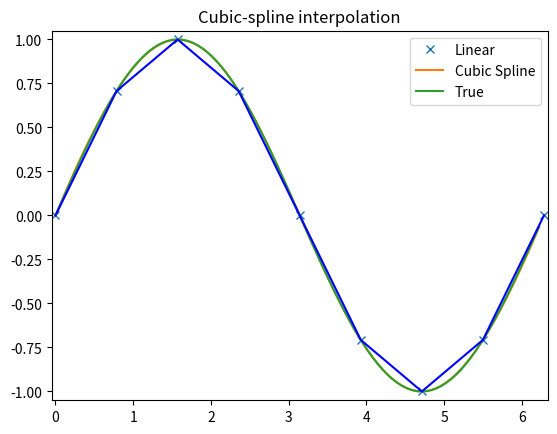
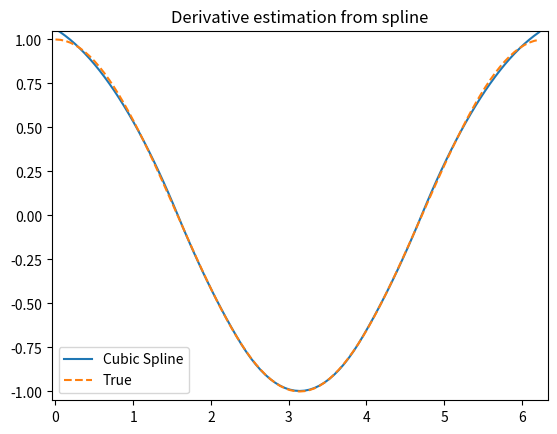

Here is the Python script that generated these plots, in order: (Note: this script raises an exception after producing the figures.)
import numpy as np
import matplotlib.pyplot as plt
from scipy import interpolate

# Cubic-spline

x = np.arange(0, 2*np.pi+np.pi/4, 2*np.pi/8)
y = np.sin(x)
tck = interpolate.splrep(x, y, s=0)
xnew = np.arange(0, 2*np.pi, np.pi/50)
ynew = interpolate.splev(xnew, tck, der=0)

plt.figure()
plt.plot(x, y, 'x', xnew, ynew, xnew, np.sin(xnew), x, y, 'b')
plt.legend(['Linear', 'Cubic Spline', 'True'])
plt.axis([-0.05, 6.33, -1.05, 1.05])
plt.title('Cubic-spline interpolation')
plt.show()

# Derivative of spline

yder = interpolate.splev(xnew, tck, der=1)
plt.figure()
plt.plot(xnew, yder, xnew, np.cos(xnew),'--')
plt.legend(['Cubic Spline', 'True'])
plt.axis([-0.05, 6.33, -1.05, 1.05])
plt.title('Derivative estimation from spline')
plt.show()

# Integral of spline

def integ(x, tck, constant=-1):
    x = np.atleast_1d(x)
    out = np.zeros(x.shape, dtype=x.dtype)
    for n in xrange(len(out)):
        out[n] = interpolate.splint(0, x[n], tck)
    out += constant
    return out

yint = integ(xnew, tck)
plt.figure()
plt.plot(xnew, yint, xnew, -np.cos(xnew), '--')
plt.legend(['Cubic Spline', 'True'])
plt.axis([-0.05, 6.33, -1.05, 1.05])
plt.title('Integral estimation from spline')
plt.show()

# Roots of spline

interpolate.sproot(tck)
# array([3.1416])

# Notice that `sproot` failed to find an obvious solution at the edge of the
# approximation interval, :math:`x = 0`. If we define the spline on a slightly
# larger interval, we recover both roots :math:`x = 0` and :math:`x = 2\pi`:

x = np.linspace(-np.pi/4, 2.*np.pi + np.pi/4, 21)
y = np.sin(x)
tck = interpolate.splrep(x, y, s=0)
interpolate.sproot(tck)
# array([0., 3.1416])

# Parametric spline

t = np.arange(0, 1.1, .1)
x = np.sin(2*np.pi*t)
y = np.cos(2*np.pi*t)
tck, u = interpolate.splprep([x, y], s=0)
unew = np.arange(0, 1.01, 0.01)
out = interpolate.splev(unew, tck)
plt.figure()
plt.plot(x, y, 'x', out[0], out[1], np.sin(2*np.pi*unew), np.cos(2*np.pi*unew), x, y, 'b')
plt.legend(['Linear', 'Cubic Spline', 'True'])
plt.axis([-1.05, 1.05, -1.05, 1.05])
plt.title('Spline of parametrically-defined curve')
plt.show()
